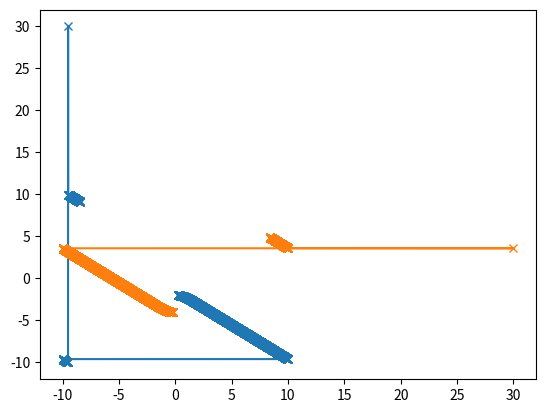
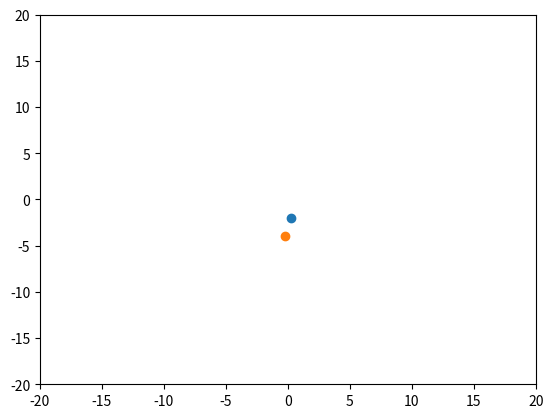

The matplotlib source for these figures, in order:
import numpy as np
import matplotlib.pyplot as plt
import scipy as sp
import scipy.constants as spc
import matplotlib.animation as animation
# Define constants


test_seed = 100

# Note nabla U = 4 * epsilon (( -12 * sigma**12 * r**(-13)) - 6*sigma**6 * r**(-7))


def lennard_jones_natural(dists_nat):
    # FIX THIS
    epsilon = 1
    "Returns Lennard-Jones potential as given. r_natural is the distance in rescaled (natural) units"
    return 4 * epsilon * ((dists_nat) ** -12 - (dists_nat) ** -6)


def forces(particle_positions, particle_distances_arr):
    """return net force array for all particles

    Args:
        particle_positions (arr): positions in N-d for the particles
        particle_distances_arr (arr): N x N array
    """
    # number of columns in the positions array corresponds to the dimension
    dimensions = np.shape(particle_positions)[1]
    N_particles = np.shape(particle_positions)[0]

    # calculate diff matrix across all dimensions
    diff_matrix = calc_diff_matrix(particle_positions, dimensions, N_particles)
    norm_diff_matrix = normalize_diff_matrix(dimensions, N_particles, diff_matrix)

    # assuming particle_distances_arr has identical ordering but probably could be more general
    forces_magnitudes = np.zeros((np.shape(particle_distances_arr)))
    forces_magnitudes[:, :] = 4 * (
        -12 * particle_distances_arr[:, :] ** -12.0
        + 6 * particle_distances_arr[:, :] ** -7.0
    )
    forces_magnitudes[np.isnan(forces_magnitudes)] = 0
    net_force = np.zeros((N_particles, dimensions))
    repeated_force_magnitudes = np.repeat(
        forces_magnitudes[np.newaxis, :, :], dimensions, axis=0
    )
    # sum over other particles
    net_force = np.sum(repeated_force_magnitudes * norm_diff_matrix, axis=1).T

    return net_force


def normalize_diff_matrix(dimensions, N_particles, diff_matrix):
    """Normalize diff matrix to unit vectors

    Args:
        dimensions (int): number of dimensions
        N_particles (int): number of particles
        diff_matrix (arr): the diff matrix to normalize

    Returns:
        arr: normalized diff matrix
    """
    # make a matrix to store the inverted norm of all diff vectors so we can normalize them
    diff_matrix_inv_norm = np.zeros((N_particles, N_particles))
    # sum the squares of elements across all dimensions
    diff_matrix_inv_norm[:, :] = 1 / np.sqrt((np.sum(diff_matrix[:, :] ** 2, axis=0)))

    # do the normalization
    norm_diff_matrix = diff_matrix.copy()
    norm_diff_matrix[:, :, :] = norm_diff_matrix[:, :, :] * (
        np.repeat(diff_matrix_inv_norm[np.newaxis, :, :], dimensions, axis=0)
    )
    norm_diff_matrix[np.isnan(norm_diff_matrix)] = 0
    return norm_diff_matrix


def calc_diff_matrix(particle_positions, dimensions, N_particles):
    """
    the diff_matrix contains all possible combinations of vectors between a set of two particles

    Args:
        particle_positions (arr): (N x dim)
        dimensions (int): number of dimensions
        N_particles (int): number of particles

    Returns:
        _type_: _description_
    """
    diff_matrix = np.zeros((dimensions, N_particles, N_particles))
    for dim in range(0, dimensions):
        axis_positions = particle_positions[:, dim]
        print(f"{axis_positions=}")
        c1 = np.repeat(axis_positions[:, np.newaxis], N_particles, axis=1)
        c2 = np.repeat(axis_positions[np.newaxis, :], N_particles, axis=0)
        diff_matrix[dim, :, :] = c1 - c2

    return diff_matrix


def zero_forces(particle_positions, particle_distances_arr):
    net_force = 0.0 * particle_positions
    return net_force


def periodic_bcs(positions, box_length):
    """Apply periodic boundry conditions by subtracting L in the  'violating' components

    Args:
        posititions (array): position array
        velocities (array): velocities array
    """
    positions[positions > box_length / 2] = (
        (positions[positions > box_length / 2] + box_length / 2) % box_length
    ) - box_length / 2
    positions[positions < -box_length / 2] = (
        (positions[positions < -box_length / 2] - box_length / 2) % box_length
    ) + box_length / 2
    return positions


def euler_position(x, v, h):
    "First order Euler approximation returns a position"
    return x + v * h


def euler_velocity(v, h, net_forces):
    """perform euler forward on velocity

    Args:
        v (arr): N x 2 velocity array
        h (float): step size
        forces (arr): N x 2 net forces

    Returns:
        _type_: _description_
    """
    "First order Euler approximation note potential requires a function"
    return v + net_forces* h


# def verlet_position(x, v, h, m, net_forces):
#     "Second order Verlet approximation returns a position"
#     return x + v * h + h * h * net_forces/ (2 * m)

# def verlet_velocity(x, v, h, m, net_forces):
#     "Second order Verlet approximation returns a velocity"
#     net_forces_forward = 
#     return v + h * h * 

class verlet():
    "Class implementing everything relating to the Verlet algorithm. Output is"
    "position and velocity at time t + h"
    def __init__(self, x, v, h, m, net_forces):
        self.x = x; self.v = v; self.h = h; self.m = m; self.net_forces = net_forces 

    def position(self):
        self.new_positions =  self.x + self.v * self.h + self.h*self.h * self.net_forces/ (2 * self.m) 
        return 0;
    
    def new_forces(self):
        self.position()
        particle_distances = sp.spatial.distance.cdist(self.new_positions, self.new_positions)
        self.net_new_forces = forces(self.new_positions, particle_distances)
        return 0;

    def velocity(self):
        self.new_forces()
        self.new_velocity =  self.v + (self.h*self.h / (2 * self.m)) * (self.net_new_forces + self.net_forces)
        return 0;

    def get_positions_velocity(self):
        """Returns the positions and velocity in one go. Output is a tuple with (positions, velocity)."""
        self.velocity()
        return self.new_positions, self.new_velocity
        

def time_step(positions, velocities, h, L):

    # First look for smallest distances within each array to apply potential to then update whole diagram
    particle_distances = sp.spatial.distance.cdist(positions, positions)
    particle_forces = forces(positions, particle_distances)

    positions_new = euler_position(positions, velocities, h)
    velocities_new = euler_velocity(velocities, h, particle_forces)

    positions_new = periodic_bcs(positions_new, L) # apply bcs


    return positions_new, velocities_new 

def time_step_verlet(positions, velocities, h, L):
    """Same as above function except it used the Verlet algorithm"""

    particle_distances = sp.spatial.distance.cdist(positions, positions)
    particle_forces = forces(positions, particle_distances)

    verlet_onestep = verlet(positions, velocities, h, 1, particle_forces)
    positions_new, velocities_new = verlet_onestep.get_positions_velocity()

    positions_new = periodic_bcs(positions_new, L) # apply bcs


    return positions_new, velocities_new


def time_loop(initial_positions, initial_velocities, h, max_time, L):
    N_particles = np.shape(initial_positions)[0]
    N_timesteps = int(max_time / h)
    N_dimensions = np.shape(initial_positions)[1]

    particle_positions = initial_positions
    particle_velocities = initial_velocities
    results_positions = np.zeros((N_timesteps, N_particles, N_dimensions))
    results_velocities = np.zeros((N_timesteps, N_particles, N_dimensions))
    results_positions[0, :, :] = initial_positions
    results_velocities[0, :, :] = initial_velocities

    for i in range(0, N_timesteps):
        particle_positions, particle_velocities = time_step_verlet(particle_positions, particle_velocities, h, L) 
        results_positions[i,:,:] = particle_positions
        results_velocities[i,:,:] = particle_velocities

    return results_positions, results_velocities


def animate_results(input_x, input_y, view_size = 10, frame_interval=1, trailing_frames=1):
    fig, ax = plt.subplots()
    ax.set_xlim([-view_size ,view_size ])
    ax.set_ylim([-view_size ,view_size ])

    n_particles = np.shape(input_x)[1]
    n_frames = np.shape(input_x)[0] + 1
    lines = []

    # set up first frame for plotting and construct all lines
    for i in range(0,n_particles):
        frame = 0 
        plotline = ax.plot(input_x[frame, i], input_y[frame, i], marker='o', linestyle='--', )
        lines.append(plotline[0])


    def update(frame):
        for i in range(0,len(lines)):
            line = (lines[i])
            trailing_frame = max(0, frame - trailing_frames)
            line.set_xdata(input_x[trailing_frame:frame, i],)
            line.set_ydata(input_y[trailing_frame :frame, i]) 
        return (lines)

    ani = animation.FuncAnimation(fig=fig, func=update, frames=n_frames,  interval=frame_interval, repeat=True, cache_frame_data=False)
    plt.show()


h=0.05
N = 2
dim = 2
max_time = 200
L = 20
v_max = 0.1


rng = np.random.default_rng()
#x_0 = rng.uniform(low = -L/2, high = L/2, size = (N, dim))
#v_0 = rng.uniform(low = -v_max, high = v_max, size = (N, dim))


#x_0 = np.array([[-0.9 * L, 0.90 * L], [0.3 * L, -0.10 * L]])
#v_0 = np.array([[0.0, -0.10], [-0.00, 0.10]])

x_0 = np.array([[0.51 * L - L/2, 0.4 * L -  L/2], [0.49 * L -  L/2, 0.3 * L -  L/2]])
v_0 = np.array([[0.09, 0], [-0.09, 0]])
loop_results_x, loop_results_v = time_loop(x_0, v_0, h, max_time, L)

n_particles = np.shape(x_0)[0]
# n-steps, n-particle, dimension
plt.plot(loop_results_x[:,:,0], loop_results_x[:,:,1], marker='x')



animate_results(loop_results_x[:,:,0], loop_results_x[:,:,1], view_size=L)
